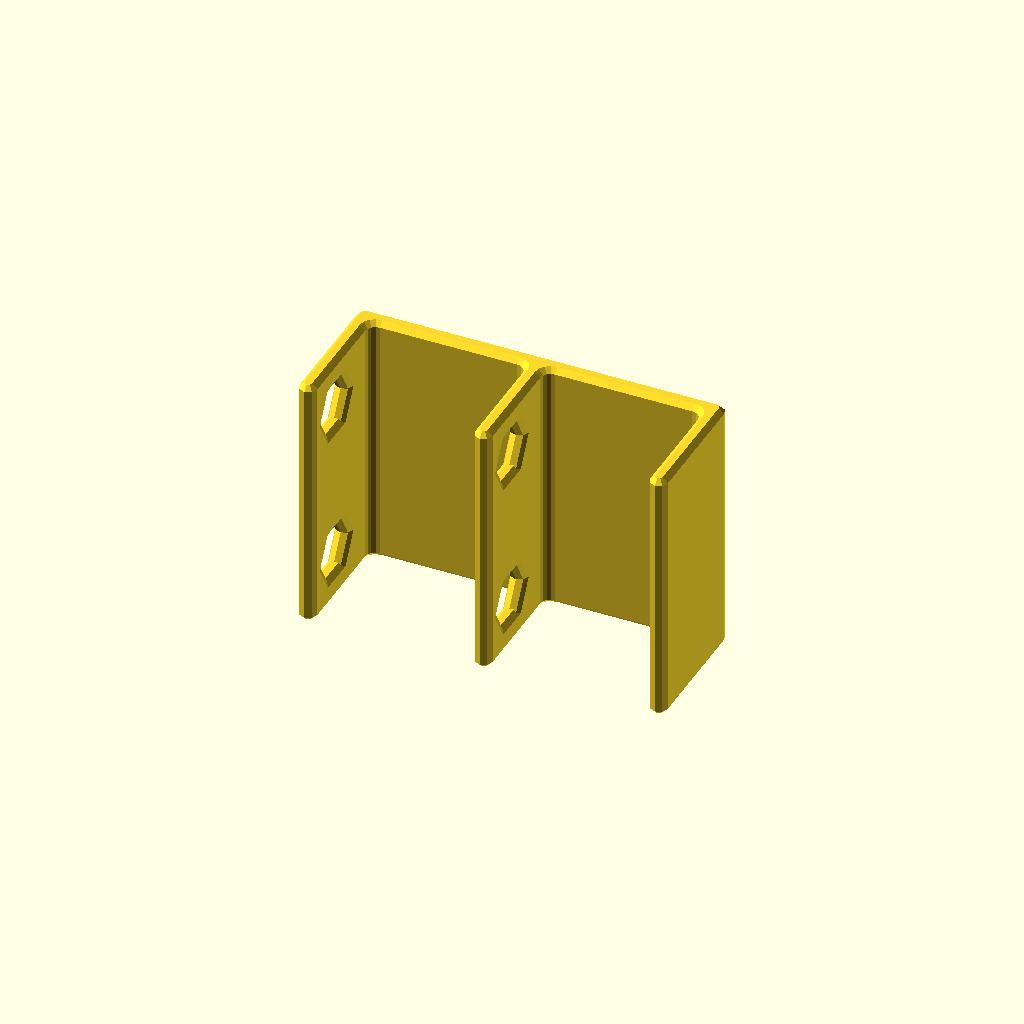
Cell 1 — every parameter at its default value.
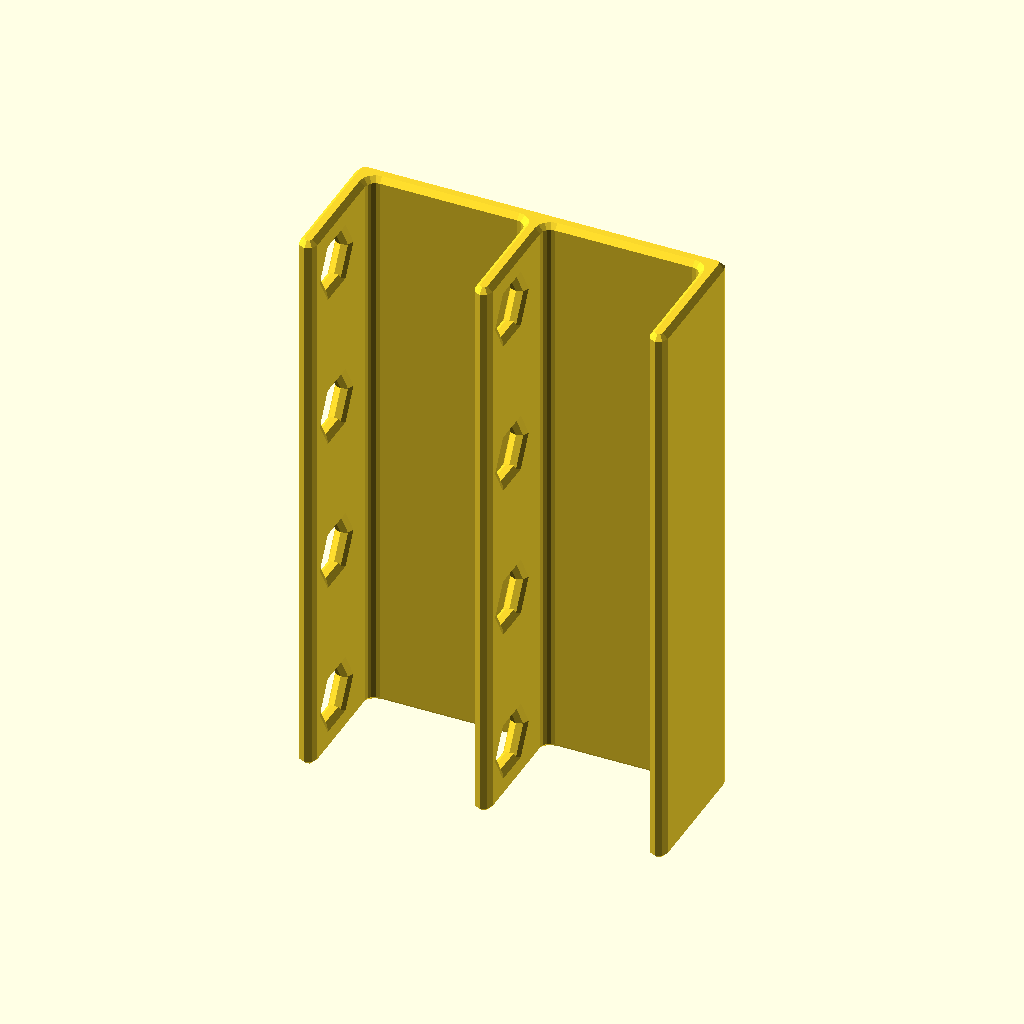
Cell 2: the same model with slot_count = 4.
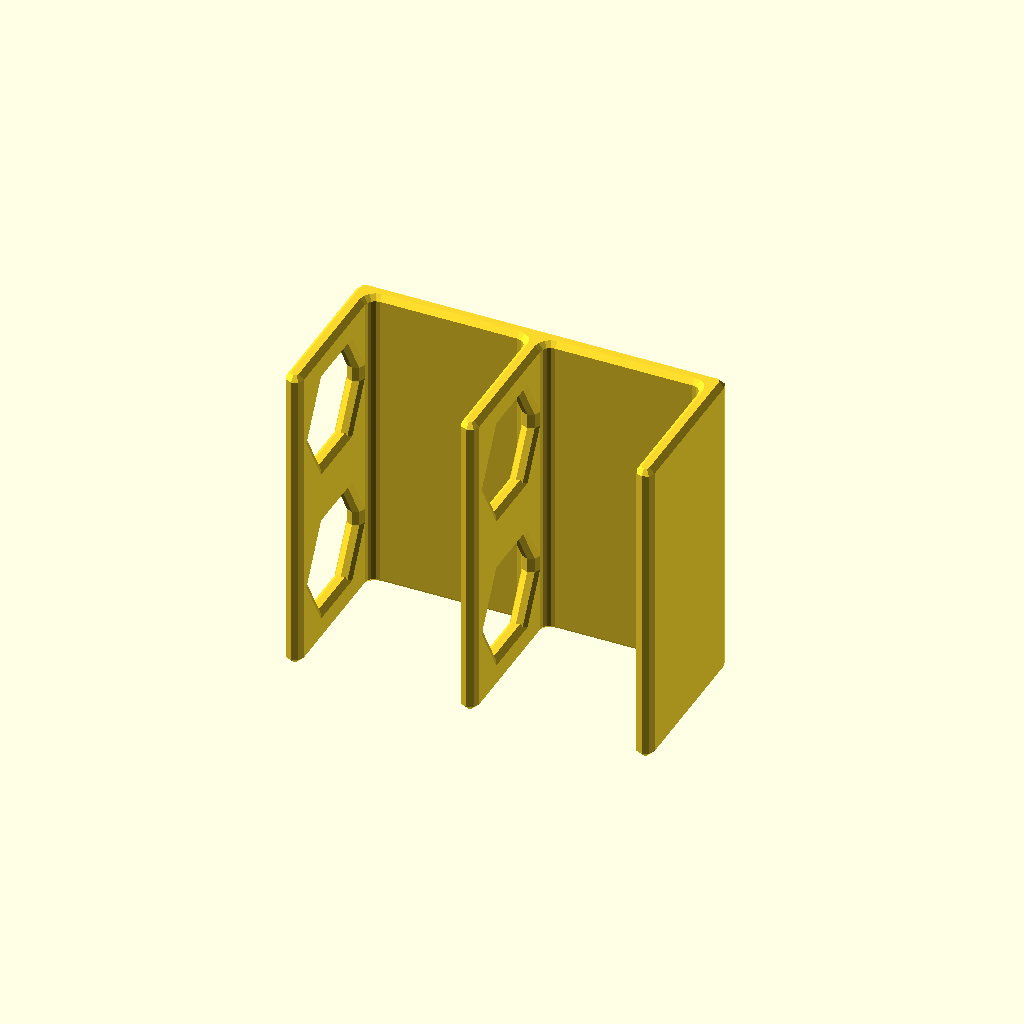
Cell 3: holding_diameter = 36 (everything else at default).
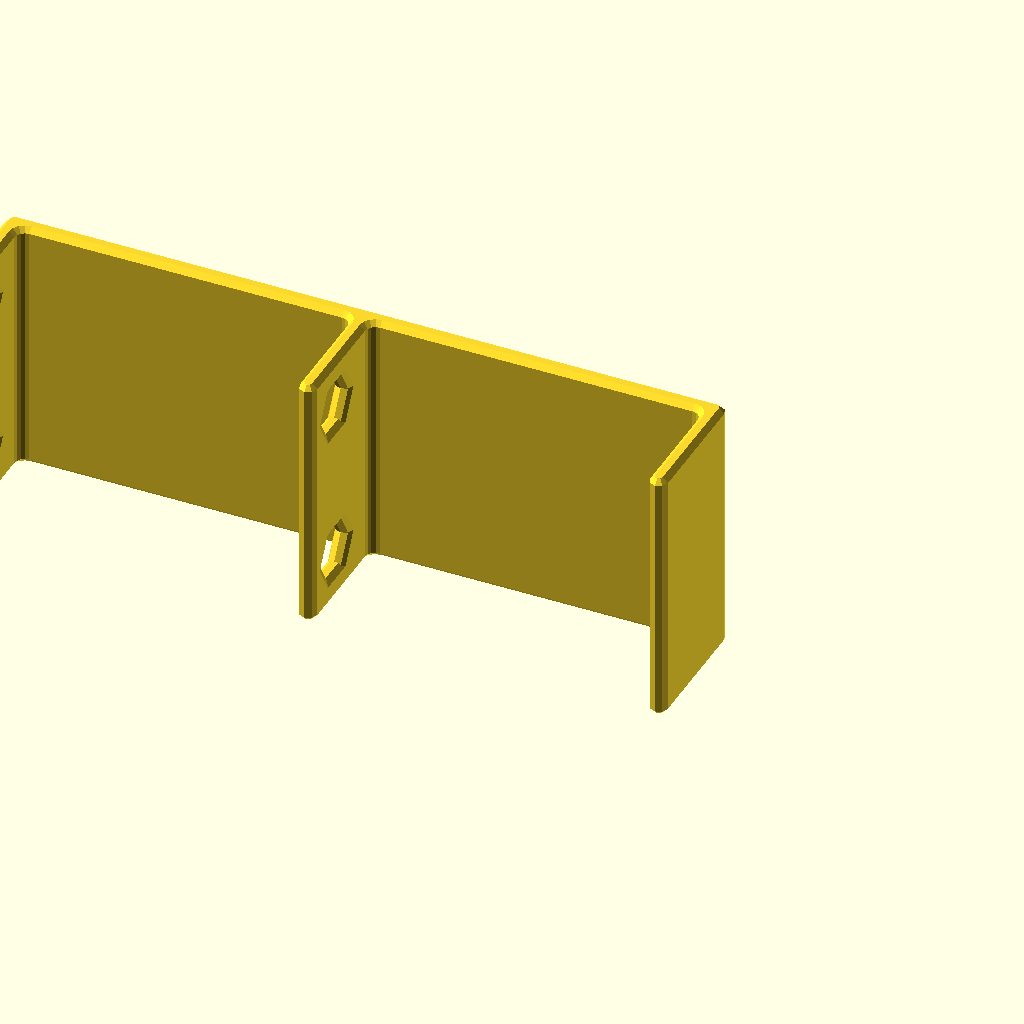
Cell 4: holding_height = 220 (everything else at default).
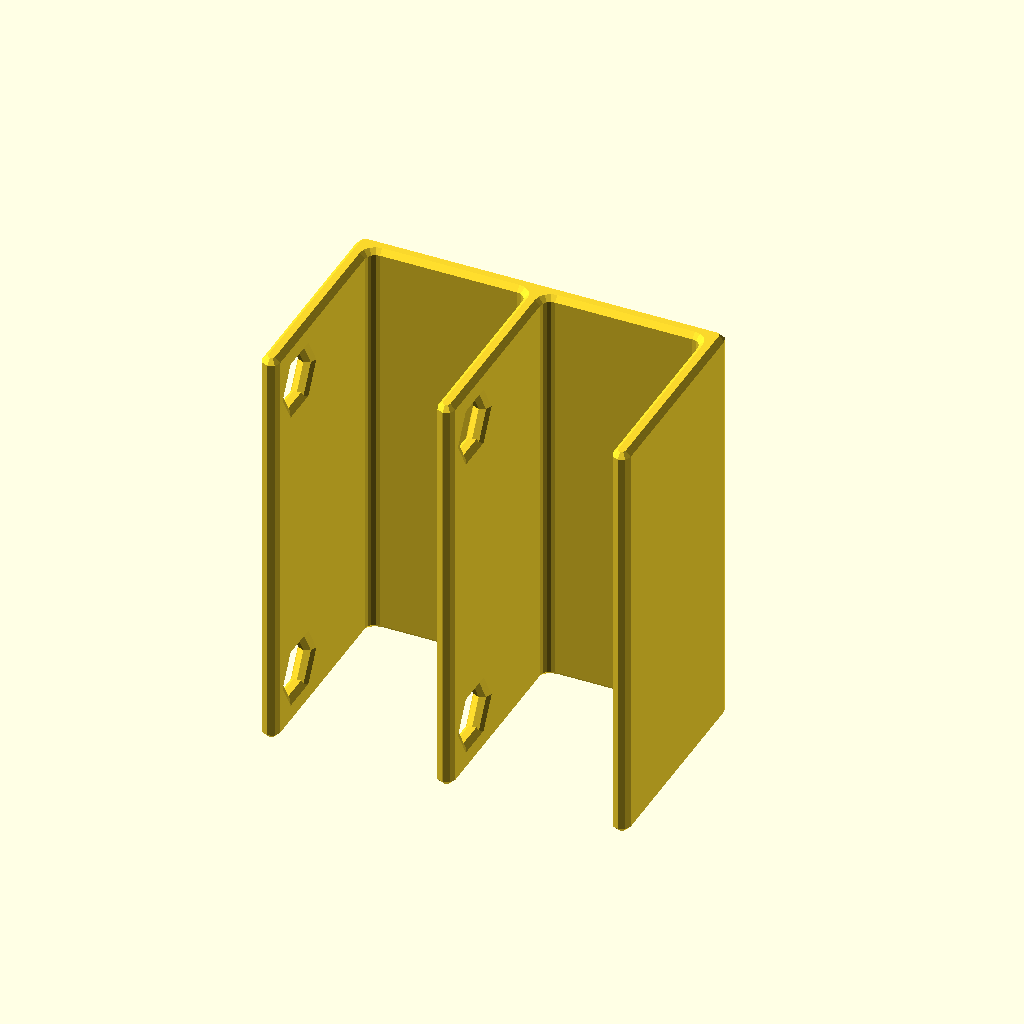
Cell 5 — object_clearance_diameter set to 100, the other parameters unchanged.
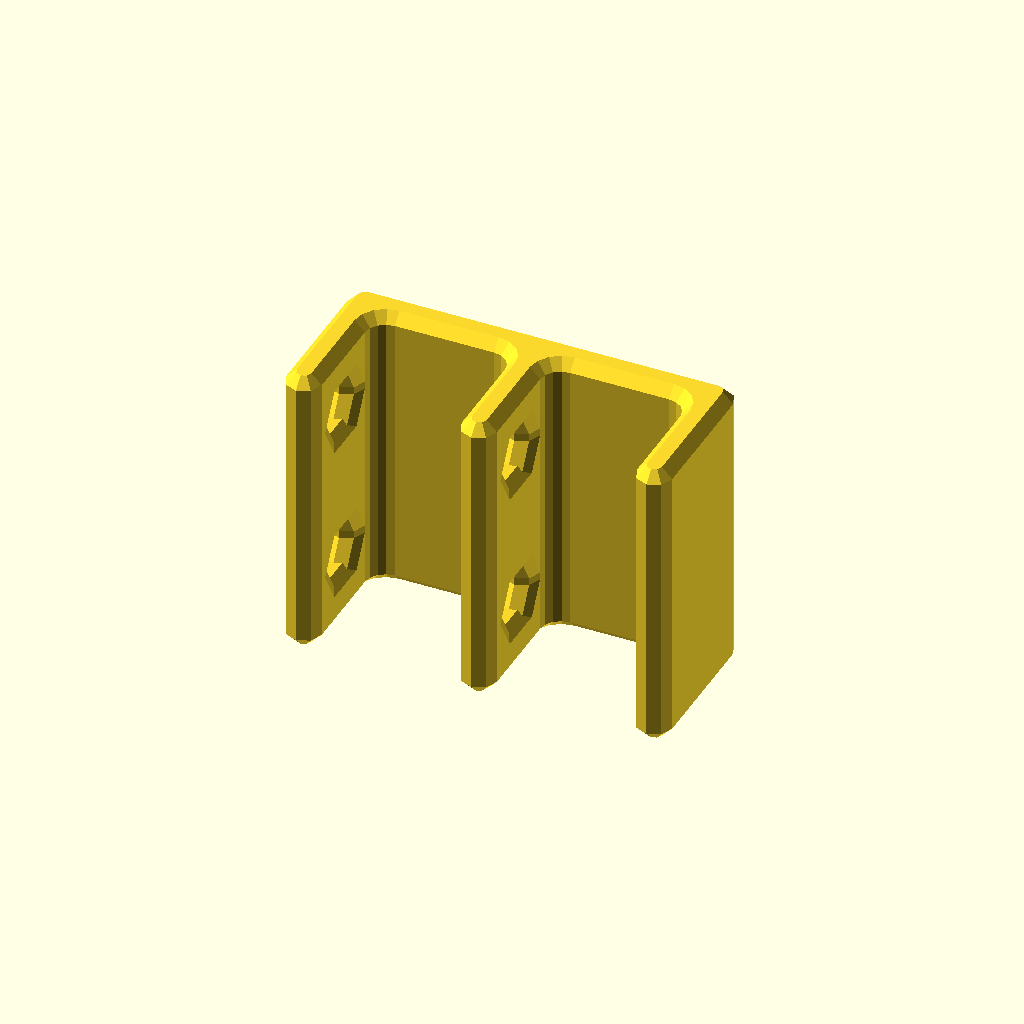
Cell 6: the same model with rounding_radius = 6.
All cells are drawn from one camera (rotation 55°, 0°, 25°, orthographic, colour scheme Cornfield), so only the parameter changes between them.
OpenSCAD source file inputs/thingiverse/files/thing-2982963/files/toothbrush-holder.scad:
// Comments below are for the Thingiverse customizer.

/* [Dimensions] */

// Number of item slots.
slot_count = 2;

// Diameter of each hole (across hexagon points, not flats). In millimeters.
holding_diameter = 18;

// Height from top hole to bottom plate; how high up the objects will be held. In millimeters.
holding_height = 110;

// Diameter to make available for objects' heads above the hole. This affects both the spacing of holes and the separation from the wall. No effect if smaller than Holding Diameter. In millimeters.
object_clearance_diameter = 50;

// General corner rounding and fillet radius. In millimeters.
rounding_radius = 3;

// Extra flat surface beyond the minimum beside and in front of the holes. In millimeters.
extra_width = 1;

/* [Hidden] */
// end of customizable parameters, start of implementation stuff

epsilon = 0.01;
reinforcement_d = 0.4;

// aliases for customizer-names vs internal names
insertion_hole_d = holding_diameter;
insertion_height = holding_height;
clearance_d = max(object_clearance_diameter, holding_diameter + rounding_radius * 4 /* fudge */);
// aliases for shorthand
rr = rounding_radius;
rd = rounding_radius * 2;
slot_spacing = clearance_d;

// calculated
clearance_r = clearance_d / 2;
hole_center_y = clearance_r;
round_bar_d = rd + epsilon;
basic_width = insertion_hole_d + round_bar_d * 2 + extra_width * 2 + clearance_d * (slot_count - 1);
stickout = hole_center_y + insertion_hole_d / 2 + rr + extra_width;

// Coordinate scheme: x = vertical as mounted, y = depth (perpendicular to wall), z = width

rotate([0, 0, 180])  // for better default view
main();

module main() {
    difference() {
        minkowski(convexity=10) {
            sphere(r=rounding_radius, $fn=8);
            
            shrunk_geometry();
        }
        
        reinforcement_neg();
    }
}

module shrunk_geometry() {
    // back plate
    translate([0, 0, -(basic_width - rd) / 2])
    cube([insertion_height, epsilon, basic_width - rd]);
    
    // base
    translate([0, 0, -(basic_width - rd) / 2])
    cube([epsilon, stickout, basic_width - rd]);
    fillet();

    translate([insertion_height / 2, 0, 0]) {
        ring();
        fillet();
        scale([-1, 1, 1]) fillet();
    }
    translate([insertion_height, 0, 0]) {
        ring();
        scale([-1, 1, 1]) fillet();
    }
}

module reinforcement_neg() {
    xn = 5;
    zn = 3;
    for (xi = [0:xn])
    for (zi = [0:zn]) {
        translate([(xi + 0.5) / (xn + 1) * insertion_height, 0, (zi - zn / 2) / (zn + 1) * (basic_width)])
        rotate([90, 0, 0])
        cylinder(d=reinforcement_d, h=rd - reinforcement_d * 8, center=true, $fn=4);
    }
}

module ring() {
    difference() {
        translate([0, 0, -(basic_width - rd) / 2])
        cube([epsilon, stickout, basic_width - rd]);
        
        for (i = [0:slot_count - 1]) {
            translate([0, hole_center_y, (i - slot_count / 2 + 0.5) * slot_spacing])
            rotate([0, 90, 0])
            rotate([0, 0, 90])
            cylinder(d=insertion_hole_d + rd, h=1000, center=true, $fn=6);
        }
    }
}

module fillet() {
    r = rd;
    h = basic_width - rd;
    rotate([0, 0, 180])
    translate([-r, -r, 0])
    difference() {
        translate([0, 0, -h / 2])
        cube([r, r, h]);
        cylinder(r=r, h=h + epsilon * 2, center=true, $fn=16);
    }
}
Parameter table extracted from the source (name, type, default, range or options):
slot_count: number, default 2
holding_diameter: number, default 18
holding_height: number, default 110
object_clearance_diameter: number, default 50
rounding_radius: number, default 3
extra_width: number, default 1
